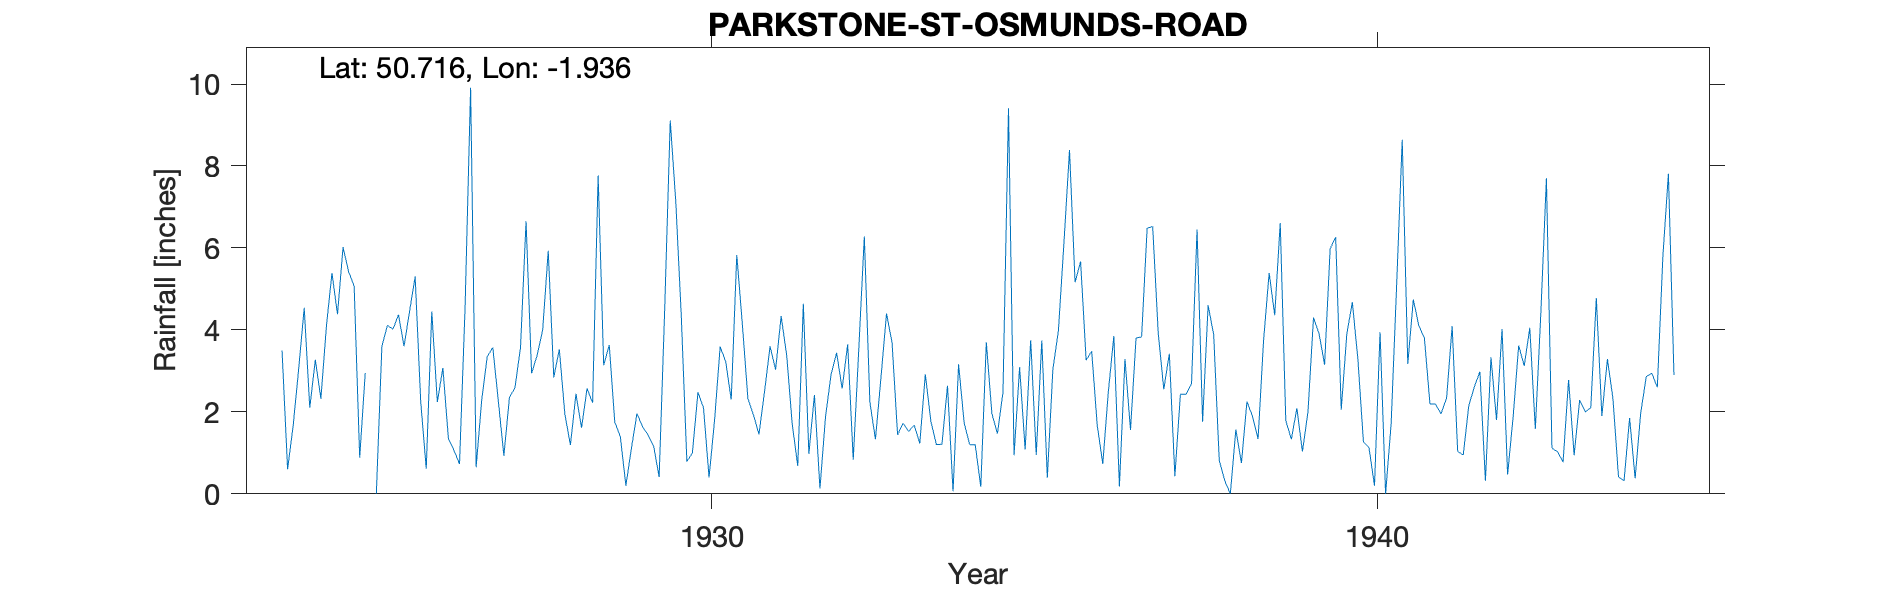

Data behind this chart, as committed beside it:
PARKSTONE-ST-OSMUNDS-ROAD, , , , , , , , , , , , , , , , , , , , , , , 
Grid ref, SZ046907, Long, -1.936, Lat, 50.72, Elevation, 60, ft, , , , , , , , , , , , , , , 
Station no, 1585, , , , , , , , , , , , , , , , , , , , , , 
, 1920, 1921, 1922, 1923, 1924, 1925, 1926, 1927, 1928, 1929, 1930, 1931, 1932, 1933, 1934, 1935, 1936, 1937, 1938, 1939, 1940, 1941, 1942
January, , , , , 3.5, 5.42, 5.3, 2.28, 5.93, 1.75, 4.32, 2.33, 2.41, 2.83, 2.64, 0.94, 5.67, 6.48, 3.88, 6.61, 3.89, 4.74, 2.98
February, , , , , 0.6, 5.07, 2.26, 3.35, 2.84, 1.4, 0.79, 1.93, 0.13, 4.4, 0.06, 3.09, 3.26, 6.52, 0.82, 1.79, 4.68, 4.1, 0.32
March, , , , , 1.66, 0.88, 0.61, 3.57, 3.53, 0.2, 1, 1.45, 1.88, 3.69, 3.16, 1.08, 3.48, 3.92, 0.32, 1.33, 3.29, 3.8, 3.33
April, , , , , 3.05, 2.95, 4.45, 2.27, 1.94, 1.11, 2.48, 2.49, 2.91, 1.44, 1.73, 3.75, 1.67, 2.55, 0, 2.09, 1.27, 2.19, 1.8
May, , , , , 4.54, , 2.24, 0.93, 1.19, 1.96, 2.1, 3.6, 3.44, 1.72, 1.2, 0.95, 0.73, 3.42, 1.57, 1.03, 1.13, 2.19, 4.02
June, , , , , 2.1, 0, 3.07, 2.35, 2.44, 1.64, 0.4, 3.03, 2.57, 1.52, 1.2, 3.74, 2.49, 0.43, 0.75, 2, 0.2, 1.95, 0.47
July, , , , , 3.27, 3.6, 1.35, 2.59, 1.61, 1.44, 1.8, 4.34, 3.65, 1.68, 0.17, 0.39, 3.85, 2.43, 2.25, 4.3, 3.94, 2.34, 1.88
August, , , , , 2.32, 4.11, 1.06, 3.57, 2.57, 1.17, 3.59, 3.38, 0.83, 1.23, 3.7, 3.04, 0.18, 2.43, 1.89, 3.91, 0, 4.09, 3.62
September, , , , , 4.09, 4.02, 0.73, 6.65, 2.22, 0.41, 3.23, 1.7, 3.53, 2.92, 1.96, 3.99, 3.29, 2.68, 1.34, 3.15, 1.71, 1.03, 3.12
October, , , , , 5.39, 4.37, 4.52, 2.94, 7.77, 4.49, 2.3, 0.68, 6.28, 1.77, 1.47, 6.13, 1.56, 6.45, 3.75, 5.98, 5.12, 0.95, 4.05
November, , , , , 4.38, 3.6, 9.91, 3.38, 3.14, 9.11, 5.83, 4.64, 2.24, 1.2, 2.47, 8.39, 3.8, 1.76, 5.39, 6.26, 8.64, 2.15, 1.58
December, , , , , 6.02, 4.46, 0.65, 4, 3.63, 7.13, 4.15, 0.98, 1.33, 1.21, 9.41, 5.16, 3.83, 4.6, 4.36, 2.05, 3.17, 2.61, 4.43
Total, , , , , 40.92, , 36.15, 37.88, 38.81, 31.81, 31.99, 30.55, 31.2, 25.61, 29.17, 40.65, 33.81, 43.67, 26.32, 40.5, 37.04, 32.14, 31.6
Saxthorpe St Osmunds Road, , , , , , , , , , , , , , , , , , , , , , , 
1925 May Estimated, , , , , , , , , , , , , , , , , , , , , , , 
